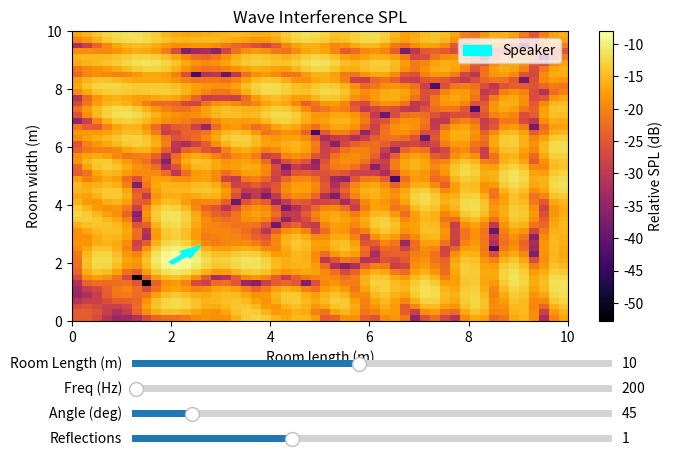

Generate this figure with matplotlib:
import numpy as np
import matplotlib.pyplot as plt
from matplotlib.widgets import Slider
import time 

# --- Physics functions remain outside the GUI class ---

# constants
c = 343.0 # speed of sound in m/s

# Room setup
room_length = 10.0   # meters X
room_width = 10.0    # meters Y
room_height = 3.0    # meters Z
speaker_height = 1.2
grid_res = 0.2   # coarser resolution for performance

# Reflection parameters
reflection_coeff = 0.7 # 0 = totally absorbent, 1 = totally reflective
max_order_default = 1 # number of reflections (2 works best)

# 3D Grid 
x = np.arange(0, room_length, grid_res)
y = np.arange(0, room_width, grid_res)
z = np.arange(0, room_height, grid_res)
X, Y, Z = np.meshgrid(x, y, z, indexing='ij')  # shape (Nx, Ny, Nz)

# Speaker positioning class
class Speaker:
    def __init__(self, position, angle, arrow_length=0.4):
        self.position = position
        self.angle = angle
        self.arrow_length = arrow_length
        self.plot = None

    def draw(self, ax):
        self.plot = ax.arrow(self.position[0], self.position[1], 
                             self.arrow_length * np.cos(self.angle), 
                             self.arrow_length * np.sin(self.angle), 
                             color='cyan', width=0.1, label='Speaker')

    def update_plot(self, ax):
        if self.plot:
            self.plot.remove()
        self.draw(ax)

    def set_position(self, x, y):
        x = np.clip(x, 0, room_length)
        y = np.clip(y, 0, room_width)
        self.position[0] = x
        self.position[1] = y

    def set_angle(self, angle):
        self.angle = angle

# --- Physics Functions ---

def compute_pressure_3d_complex(source_pos, source_angle, k, attenuation=1.0):
    dx = X - source_pos[0]
    dy = Y - source_pos[1]
    dz = Z - source_pos[2]

    distance = np.sqrt(dx**2 + dy**2 + dz**2) + 1e-6  # full 3D distance
    dir_vector = np.stack((dx, dy, dz), axis=-1)
    dir_unit = dir_vector / distance[..., np.newaxis]

    forward = np.array([np.cos(source_angle), np.sin(source_angle), 0.0])
    cos_angle = (dir_unit[..., 0] * forward[0] +
                 dir_unit[..., 1] * forward[1] +
                 dir_unit[..., 2] * forward[2] )

    directivity = ((1.0 + cos_angle) / 2.0) ** 0.5
    phase = np.exp(1j * k * distance)
    air_absorption = np.exp(-0.01 * distance)

    return attenuation * directivity * phase * air_absorption / distance

def generate_image_sources_3d(position, angle, order, current_attentuation=1.0):
    if order == 0:
        return [(position, angle, current_attentuation)]

    images = []

    def reflect(new_position, new_angle, current_attentuation):
        return (new_position, new_angle, current_attentuation * reflection_coeff)

    images.extend([
        reflect(np.array([-position[0], position[1], position[2]]), np.pi - angle, current_attentuation),
        reflect(np.array([2*room_length - position[0], position[1], position[2]]), np.pi - angle, current_attentuation),
        reflect(np.array([position[0], -position[1], position[2]]), -angle, current_attentuation),
        reflect(np.array([position[0], 2*room_width - position[1], position[2]]), -angle, current_attentuation),
        reflect(np.array([position[0], position[1], -position[2]]), angle, current_attentuation),
        reflect(np.array([position[0], position[1], 2*room_height - position[2]]), angle, current_attentuation)
    ])

    if order > 1:
        higher = []
        for pos, ang, atten in images:
            if atten > 0.05:
                higher += generate_image_sources_3d(pos, ang, order-1, atten)
        images += higher

    return images

def compute_field(frequency, direction_angle, max_order, speaker_pos):

    wavelength = c / frequency
    k = 2 * np.pi / wavelength

    p_total = np.zeros_like(X, dtype=complex)
    all_sources = generate_image_sources_3d(speaker_pos, direction_angle, max_order)

    for pos, angle, atten in all_sources:
        if atten > 0.01:
            p_total += compute_pressure_3d_complex(pos, angle, k, atten)

    p_mag = np.abs(p_total)
    spl = 20 * np.log10(p_mag + 1e-12)
    spl = np.clip(spl, -60, 0)
    return spl

# --- GUI class encapsulating all state ---
class AcousticGUI:
    def __init__(self):
        self.dragging = False
        self.last_update = 0
        self.update_interval = 0.05  # 20fps max

        # initial variables
        self.frequency = 200.0
        self.direction_angle = np.deg2rad(45)
        self.max_order = max_order_default
        self.room_length = room_length

        self.speaker = Speaker(np.array([2.0, 2.0, speaker_height]), self.direction_angle)

        # Listener slice 
        self.listener_height = 1.2
        self.z_index = np.argmin(np.abs(z - self.listener_height))

        # Build GUI
        self.build_gui()

    def build_gui(self):
        self.fig, self.ax = plt.subplots(figsize=(8, 5))
        plt.subplots_adjust(bottom=0.3)

        self.spl = self.compute_field()
        self.img = self.ax.imshow(self.spl[:, :, self.z_index].T,
                                  extent=(0, room_length, 0, room_width),
                                  origin='lower',
                                  cmap='inferno',
                                  aspect='auto',)
        plt.colorbar(self.img, ax=self.ax, label='Relative SPL (dB)')
        self.speaker.draw(self.ax)

        self.ax.set_title(f'Wave Interference SPL')
        self.ax.set_xlabel('Room length (m)')
        self.ax.set_ylabel('Room width (m)')
        self.ax.legend()

        # sliders
        ax_room_length = plt.axes([0.2, 0.2, 0.6, 0.03])
        ax_freq = plt.axes([0.2, 0.15, 0.6, 0.03])
        ax_angle = plt.axes([0.2, 0.1, 0.6, 0.03])
        ax_order = plt.axes([0.2, 0.05, 0.6, 0.03])

        self.s_freq = Slider(ax_freq, 'Freq (Hz)', 20, 20000, valinit=self.frequency)
        self.s_angle = Slider(ax_angle, 'Angle (deg)', 0, 360, valinit=np.rad2deg(self.direction_angle))
        self.s_order = Slider(ax_order, 'Reflections', 0, 3, valinit=self.max_order, valstep=1)
        self.s_length = Slider(ax_room_length, 'Room Length (m)', 1, 20, valinit=self.room_length)

        # slider events
        self.s_freq.on_changed(self.update)
        self.s_angle.on_changed(self.update)
        self.s_order.on_changed(self.update)
        self.s_length.on_changed(self.update)

        # mouse events
        self.fig.canvas.mpl_connect('button_press_event', self.on_press)
        self.fig.canvas.mpl_connect('button_release_event', self.on_release)
        self.fig.canvas.mpl_connect('motion_notify_event', self.on_motion)

    def compute_field(self):
        return compute_field(self.frequency, self.direction_angle, self.max_order, self.speaker.position)

    def update(self, val):
        self.frequency = self.s_freq.val
        self.direction_angle = np.deg2rad(self.s_angle.val)
        self.max_order = int(self.s_order.val)
        self.room_length = self.s_length.val

        self.speaker.set_angle(self.direction_angle)
        self.speaker.update_plot(self.ax)

        new_spl = compute_field(self.frequency, self.direction_angle, self.max_order, self.speaker.position)
        self.img.set_data(new_spl[:, :, self.z_index].T)
        self.ax.set_title(f'Wave Interference SPL (f={self.frequency:.1f} Hz, order={self.max_order})')
        self.fig.canvas.draw_idle()

    def on_press(self, event):
        if event.inaxes != self.ax:
            return
        if event.xdata is None or event.ydata is None:
            return
        dist = np.hypot(event.xdata - self.speaker.position[0], event.ydata - self.speaker.position[1])
        if dist < 0.5:
            self.dragging = True

    def on_release(self, event):
        self.dragging = False

    def on_motion(self, event):
        if not self.dragging or event.inaxes != self.ax:
            return

        current_time = time.time()
        if current_time - self.last_update < self.update_interval:
            return

        self.last_update = current_time
        self.speaker.set_position(event.xdata, event.ydata)
        self.speaker.update_plot(self.ax)

        new_spl = compute_field(self.frequency, self.direction_angle, self.max_order, self.speaker.position)
        self.img.set_data(new_spl[:, :, self.z_index].T)
        self.fig.canvas.draw_idle()

# --- Launch the GUI ---
gui = AcousticGUI()
plt.show()
